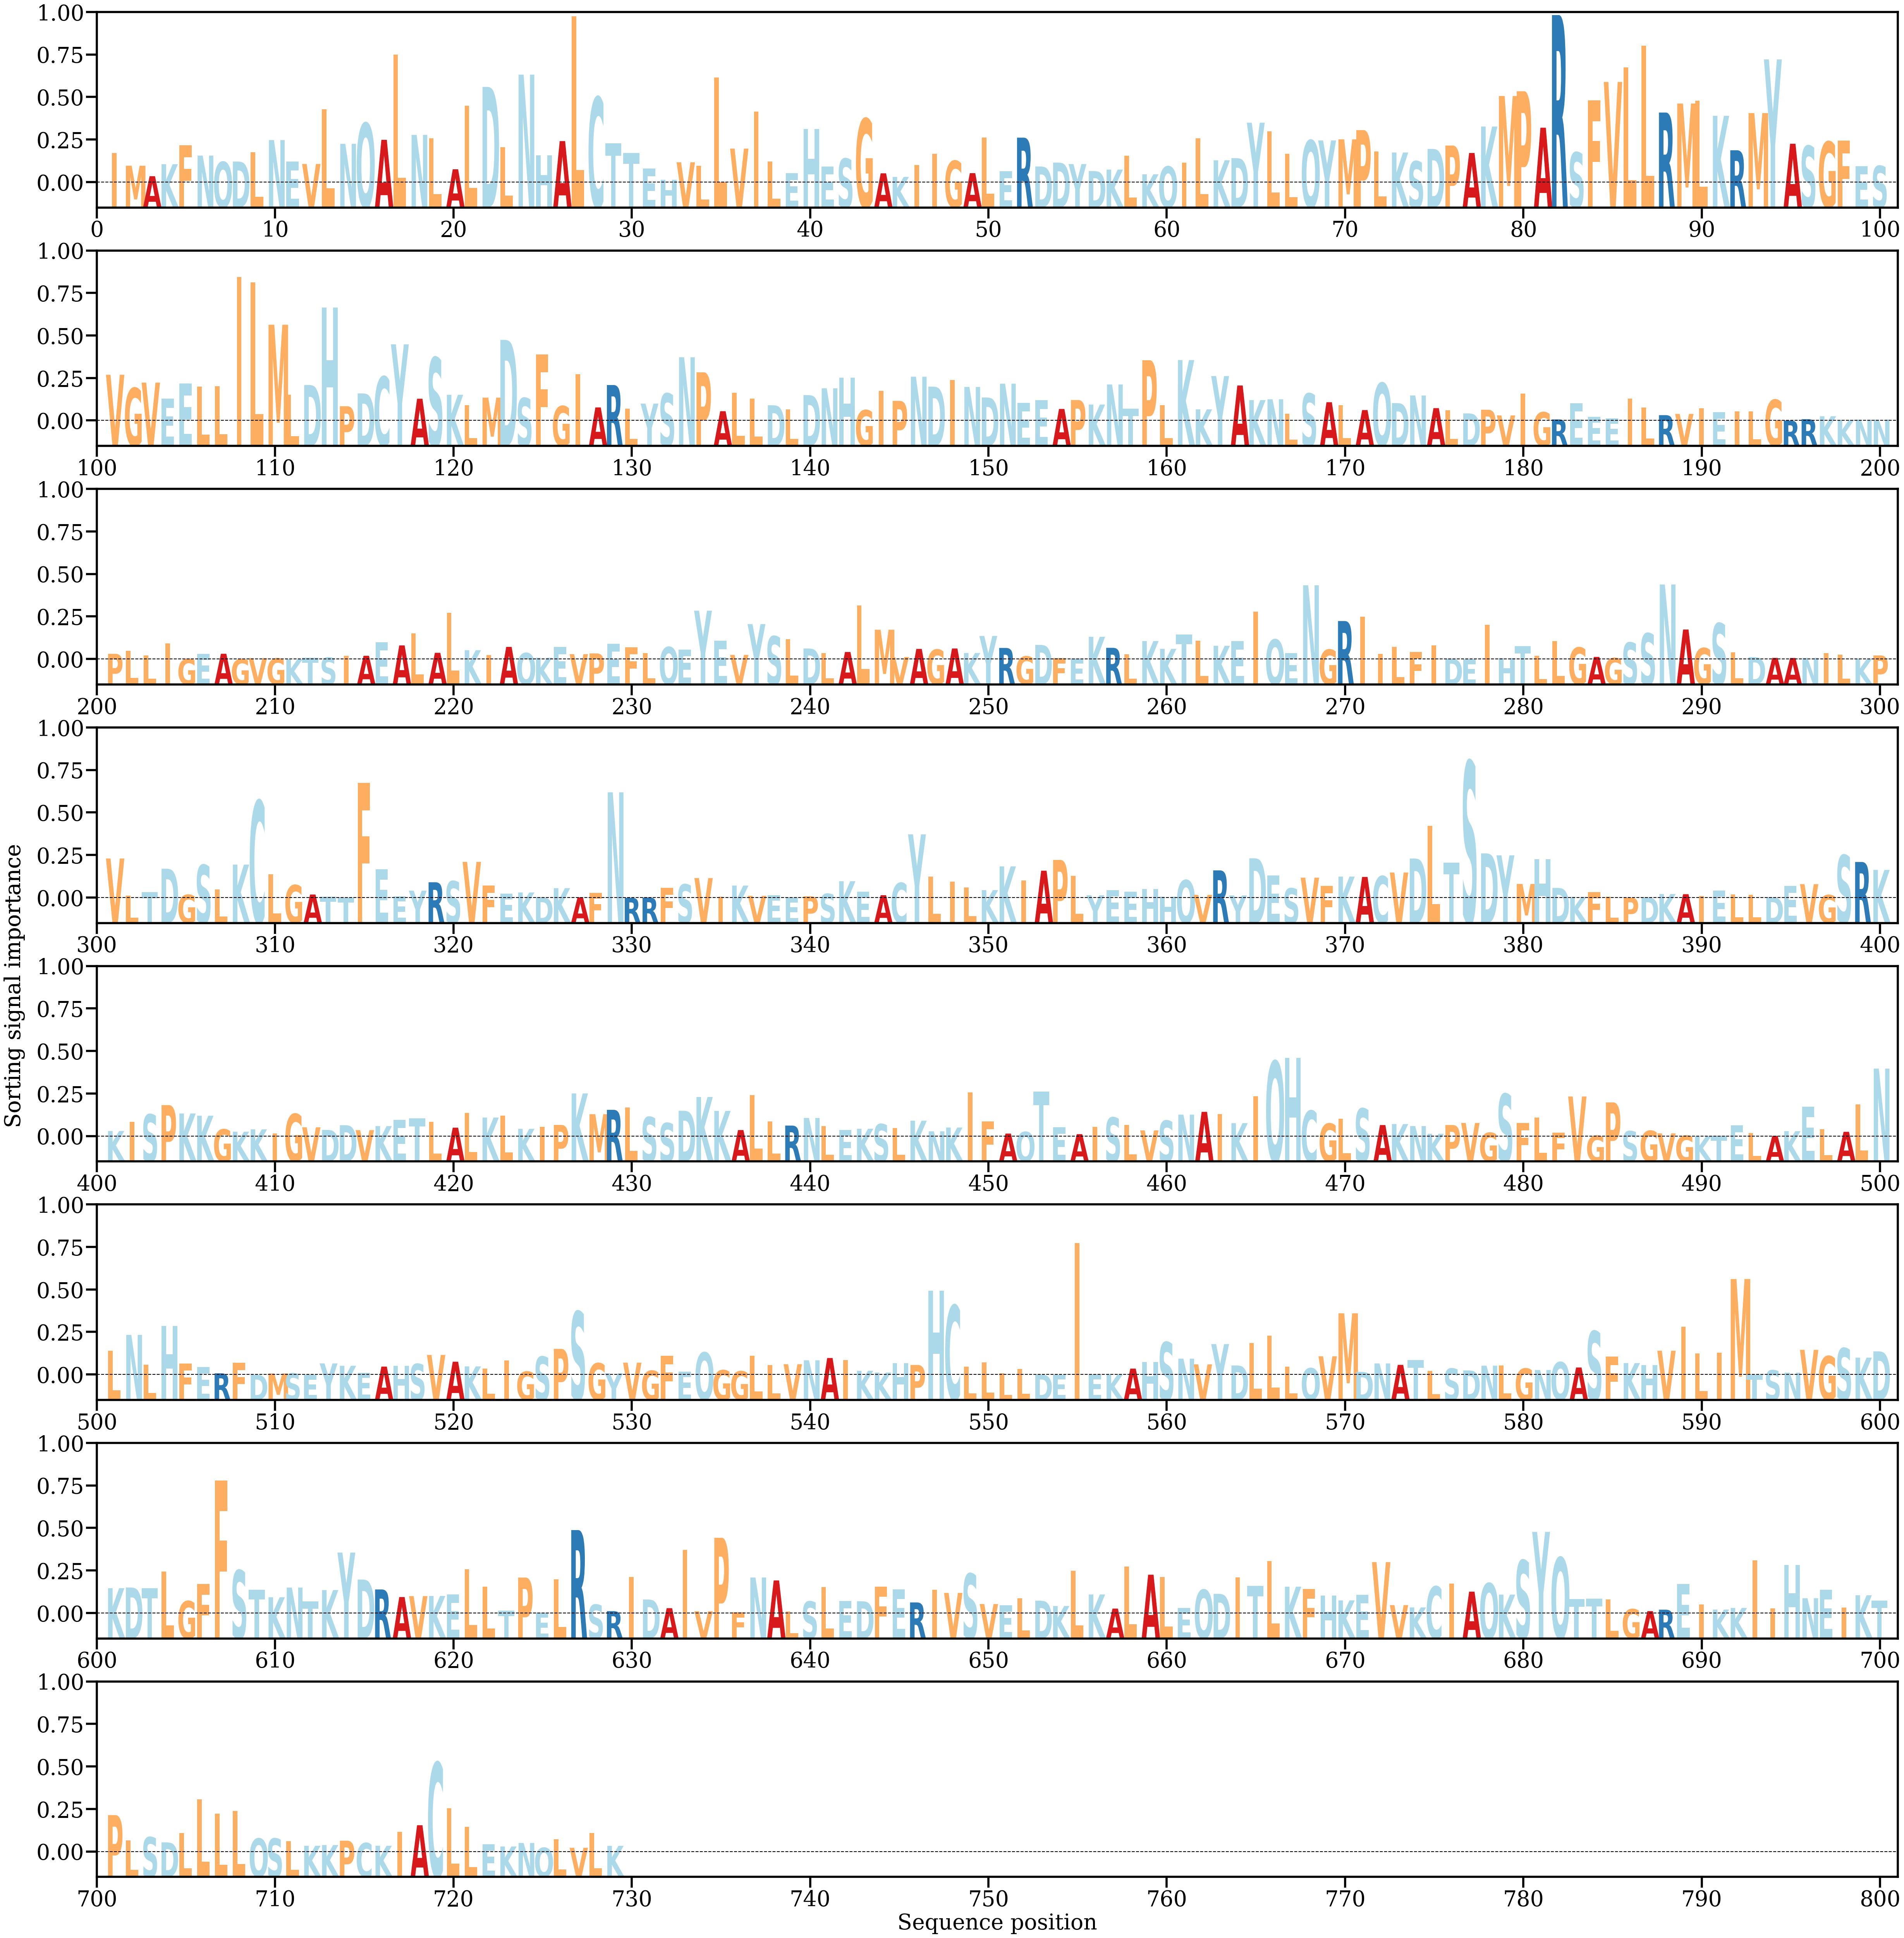

The data file committed next to this chart (first rows):
AA, Alpha
I, [0.00172246]
M, [0.00098232]
A, [0.00036845]
K, [0.00107081]
F, [0.00218613]
N, [0.00157373]
Q, [0.00120452]
D, [0.00122416]
L, [0.00176317]
N, [0.00248282]
E, [0.00121878]
V, [0.00108414]
L, [0.00428209]
N, [0.00226298]
Q, [0.00347141]
A, [0.00249768]
L, [0.00748581]
N, [0.00278548]
L, [0.00257593]
A, [0.00077279]
L, [0.00448174]
D, [0.00559492]
L, [0.00206131]
N, [0.00631258]
H, [0.00160032]
A, [0.0024225]
L, [0.00973603]
C, [0.0049856]
T, [0.00229687]
T, [0.00172141]
E, [0.00081284]
H, [0.00016478]
V, [0.00118254]
L, [0.0009876]
L, [0.00614878]
V, [0.00198474]
I, [0.00416145]
L, [0.00122578]
E, [0.00053984]
H, [0.00312387]
E, [0.00093725]
S, [0.00139614]
G, [0.00373255]
A, [0.00053695]
K, [0.00032657]
I, [0.00101773]
I, [0.00167011]
G, [0.00126603]
A, [0.00054629]
L, [0.00262949]
E, [0.00066459]
R, [0.00262346]
D, [0.00093736]
D, [0.0011657]
Y, [0.00107825]
D, [0.00066942]
K, [0.0007532]
L, [0.00156923]
K, [0.00047816]
Q, [0.00093885]
... 669 more rows
